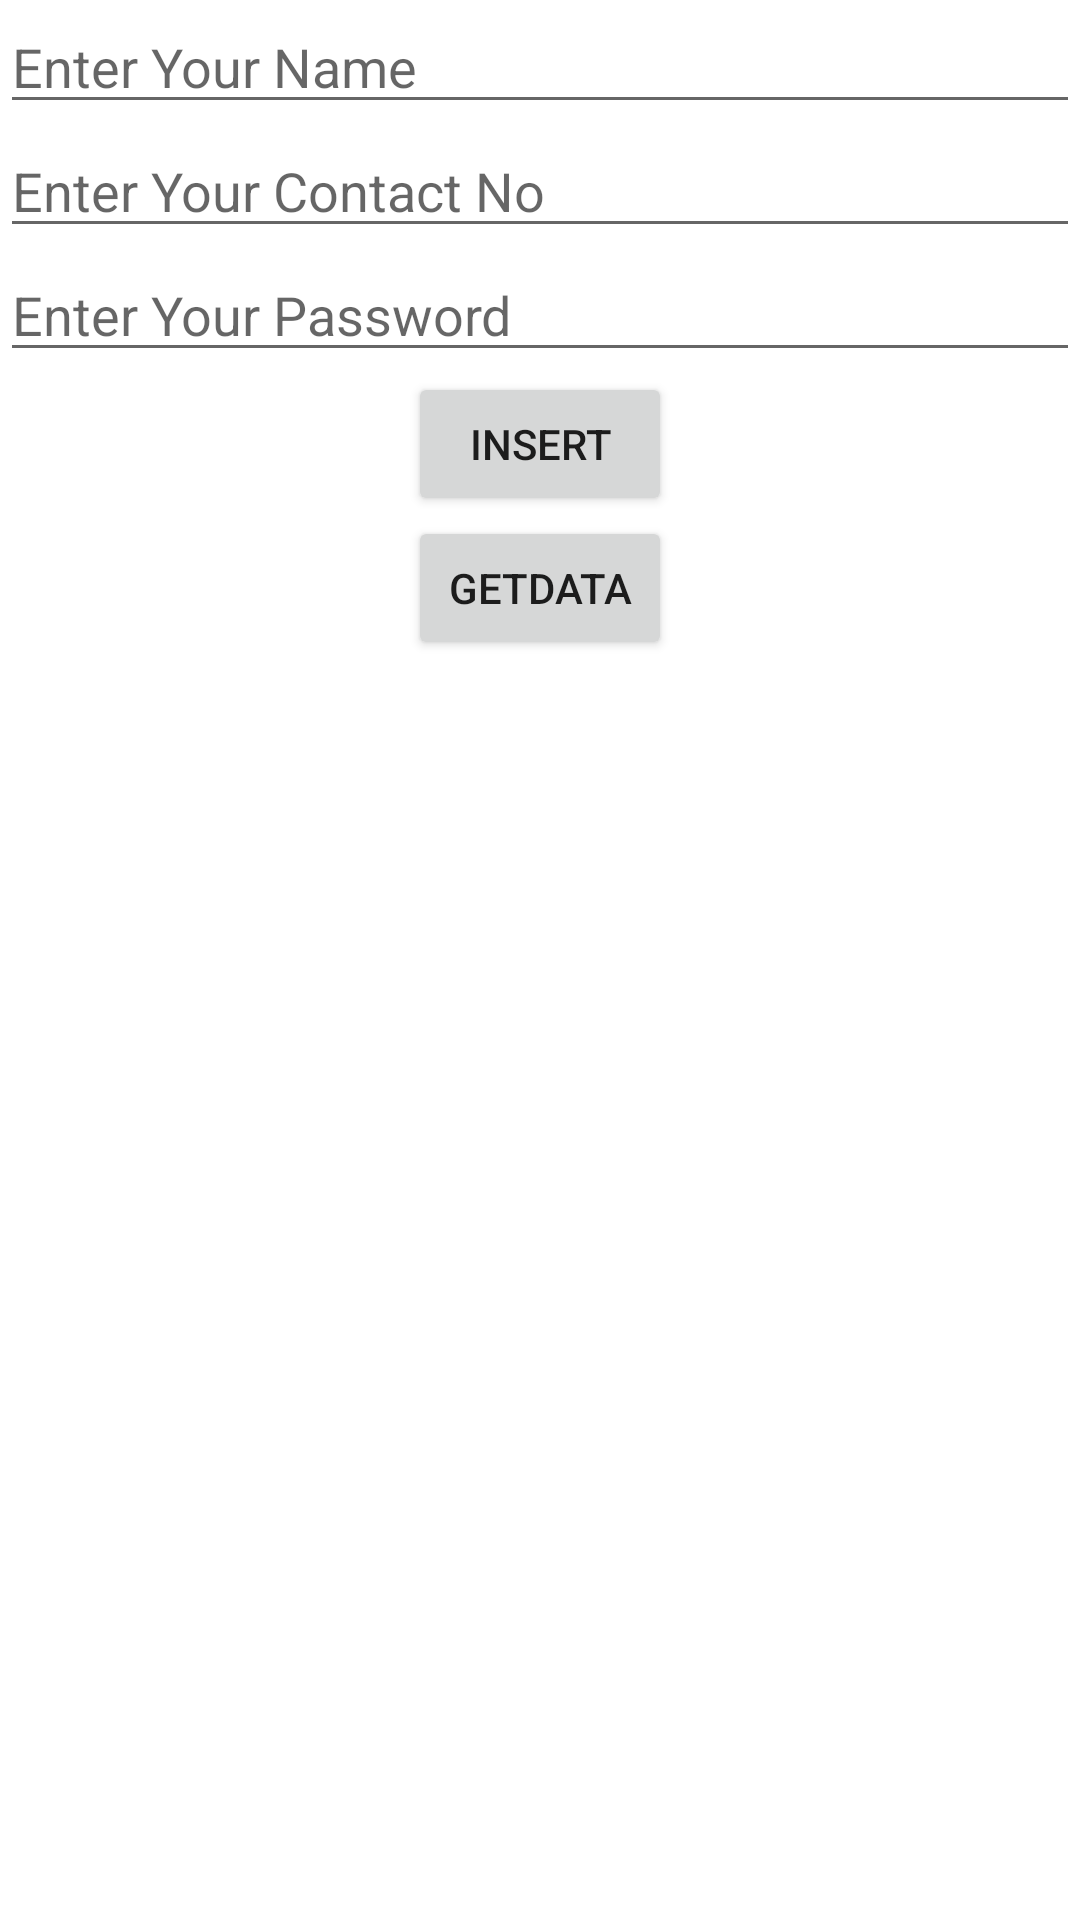

Android layout source for this screen:
<!-- AndroidManifest.xml: application theme Theme.Velidation -->
<!-- res/layout/activity_enter_diteil.xml -->
<?xml version="1.0" encoding="utf-8"?>
<LinearLayout xmlns:android="http://schemas.android.com/apk/res/android"
    xmlns:app="http://schemas.android.com/apk/res-auto"
    xmlns:tools="http://schemas.android.com/tools"
    android:layout_width="match_parent"
    android:layout_height="match_parent"
    android:orientation="vertical"
    tools:context=".activitys.enter_diteil">


    <EditText
        android:id="@+id/name"
        android:layout_width="match_parent"
        android:layout_height="wrap_content"
        android:hint="Enter Your Name"
        android:textSize="@dimen/_25sdp"/>

    <Space
        android:layout_width="match_parent"
        android:layout_height="@dimen/_20sdp"/>

    <EditText
        android:id="@+id/contact"
        android:layout_width="match_parent"
        android:layout_height="wrap_content"
        android:hint="Enter Your Contact No"
        android:textSize="@dimen/_25sdp"/>

    <Space
        android:layout_width="match_parent"
        android:layout_height="@dimen/_20sdp"/>

    <EditText
        android:id="@+id/password"
        android:layout_width="match_parent"
        android:layout_height="wrap_content"
        android:hint="Enter Your Password"
        android:textSize="@dimen/_25sdp"/>

    <Space
        android:layout_width="match_parent"
        android:layout_height="@dimen/_20sdp"/>

    <Button
        android:id="@+id/insert"
        android:layout_width="wrap_content"
        android:layout_height="wrap_content"
        android:layout_gravity="center"
        android:text="insert"
        android:textSize="@dimen/_20sdp"/>

    <Button
        android:id="@+id/get_data"
        android:layout_width="wrap_content"
        android:layout_height="wrap_content"
        android:layout_gravity="center"
        android:text="getdata"
        android:textSize="@dimen/_20sdp"/>

</LinearLayout>
<!-- resources referenced by this layout -->
<resources>
  <style name="Theme.Velidation" parent="Theme.MaterialComponents.DayNight.DarkActionBar">
          
          <item name="colorPrimary">@color/purple_500</item>
          <item name="colorPrimaryVariant">@color/purple_700</item>
          <item name="colorOnPrimary">@color/white</item>
          
          <item name="colorSecondary">@color/teal_200</item>
          <item name="colorSecondaryVariant">@color/teal_700</item>
          <item name="colorOnSecondary">@color/black</item>
          
          <item name="android:statusBarColor">?attr/colorPrimaryVariant</item>
          
      </style>
  <!-- not gathered from this repository: default colours our renderer supplied (Android Studio template values) -->
  <color name="purple_500">#FF6200EE</color>
  <color name="purple_700">#FF3700B3</color>
  <color name="teal_200">#FF03DAC5</color>
  <color name="teal_700">#FF018786</color>
  <color name="black">#FF000000</color>
  <color name="white">#FFFFFFFF</color>
</resources>
